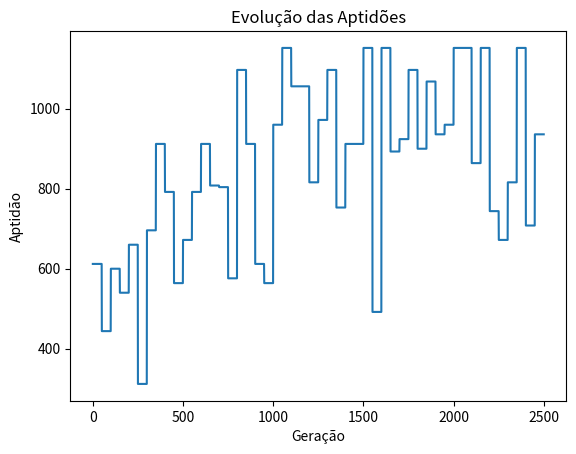

Here is the Python script that generated this plot:
# -*- coding: utf-8 -*-
"""
Created on Fri Jun  9 10:57:55 2023

[redacted]

Fluxo do algoritmo genético:
    
    1 - Definição da representação dos cromossomos
        - Cada cromossomo representa uma solução candidata que é a alocação de PODs em Nós (Gene: 1 sim; 0 não)
    2 - Iníciar a população
        - Cada cromossomo é uma "pessoa" que carrega uma possível solução.
    3 - Avaliação da aptidão (fitness)
        - A aptidão calcula o quão boa é aquela alocação com base no peso do relacionamento entre os PODs
    4 - Seleção dos pais
        - Seleciona os cromossomos pais (roleta)
    5 - Cruzamento (crossover)
        - Realizar o cruzamento entre os pais selecionados para gerar novos cromossomos (filhos)
    6 - Mutação
        - Aplica a mutação (troca aleatória de gene). Permitindo que o algoritmo continue buscando novas soluções.
    7 - Avaliação da aptidão dos filhos
        - Calcula a aptidão de solução de cada filho gerado
    8 - Seleção dos sobreviventes
        - Exclui parte da população gerada e seleciona os cromossomos sobreviventes para gerar uma nova população
    9 - Repete os passos de 4 a 8
        - Cada vez que o algoritmo se repetir será uma nova geração criada
    10 - Retorna com a melhor solução encontrada
"""

import random
import matplotlib.pyplot as plt

tam_populacao = 50
num_geracoes = 50
prob_cruzamento = 0.9
prob_mutacao = 0.2

numero_nos = 3
numero_pods = 10

def gerar_matriz_nos():
    matriz_nos=[
        {"id": 0, "cpu_no": 1001, "memoria_no": 1024},
        {"id": 1, "cpu_no": 1002, "memoria_no": 1024},
        {"id": 2, "cpu_no": 1003, "memoria_no": 1024}
    ]
    return matriz_nos
        
def gerar_matriz_pods():
    matriz_pods = [
        {"id": 0, "cpu": 192, "memoria": 137},
        {"id": 1, "cpu": 174, "memoria": 177},
        {"id": 2, "cpu": 138, "memoria": 133},
        {"id": 3, "cpu": 139, "memoria": 106},
        {"id": 4, "cpu": 105, "memoria": 166},
        {"id": 5, "cpu": 155, "memoria": 102},
        {"id": 6, "cpu": 198, "memoria": 111},
        {"id": 7, "cpu": 143, "memoria": 181},
        {"id": 8, "cpu": 191, "memoria": 168},
        {"id": 9, "cpu": 132, "memoria": 116}
    ]
    
    matriz_relacionamentos = [
        [0, 36, 0, 0, 60, 0, 72, 120, 0, 72],
        [36, 0, 108, 60, 0, 0, 0, 24, 0, 0],
        [0, 108, 0, 0, 84, 0, 120, 0, 0, 0],
        [0, 60, 0, 0, 72, 120, 0, 0, 48, 60],
        [60, 0, 84, 72, 0, 0, 60, 12, 0, 0],
        [0, 0, 0, 120, 0, 0, 12, 0, 0, 120],
        [72, 0, 120, 0, 60, 12, 0, 60, 0, 120],
        [120, 24, 0, 0, 12, 0, 60, 0, 24, 60],
        [0, 0, 0, 48, 0, 0, 0, 24, 0, 48],
        [72, 0, 0, 60, 0, 120, 120, 60, 48, 0]
    ]

    return matriz_pods, matriz_relacionamentos

# Iniciando a População
def iniciar_pop(numero_pods, numero_nos, tam_populacao):
    populacao = []
    for _ in range(tam_populacao):
        alocacao = random.choices(range(numero_nos), k=numero_pods)
        populacao.append(alocacao)
    return populacao

# Versao 04 considerando memória e cpu
def calcular_aptidao(alocacao, matriz_nos, matriz_pods, matriz_relacionamentos):
    somatorio_alocacao = [{'memoria': 0, 'cpu': 0} for _ in range(len(matriz_nos))]
    pesos_comunicacao = [0] * len(matriz_nos)
    aptidao = 0

    # --------------- Imprimindo a matriz de alocação dos pods nos nós
    #print('-' * 45)
    #print(alocacao)
    #for indice, valor in enumerate(alocacao):
    #    print(f"O POD {indice} está no Nó '{valor}'")

    # --------------- Calculando o peso do relacionamento entre os pods
    for i, node in enumerate(alocacao):
            for j in range(i + 1, len(alocacao)):
                if alocacao[j] == node:
                    pod1 = i
                    pod2 = j
                    peso = matriz_relacionamentos[pod1][pod2]
                    pesos_comunicacao[node] += peso
                    aptidao += peso
                    
    # --------------- Calculando o consumo de recursos dos pods nos Nós  
    for pod, node in enumerate(alocacao):
        somatorio_alocacao[node]['memoria'] += matriz_pods[pod]['memoria']
        somatorio_alocacao[node]['cpu'] += matriz_pods[pod]['cpu']
        
        if somatorio_alocacao[node]['cpu'] > no['cpu_no']:
            aptidao -= somatorio_alocacao[node]['cpu'] - no['cpu_no']
        
        if somatorio_alocacao[node]['memoria'] > no['memoria_no']:
            aptidao -= somatorio_alocacao[node]['memoria'] - no['memoria_no']


    # --------------- Imprimindo o resultado do consumo de recursos
    #for i, somatorio in enumerate(somatorio_alocacao):
    #    print(f"Recursos utilizados Nó {i}: Memória = {somatorio['memoria']} CPU = {somatorio['cpu']}")
    
    # --------------- Imprimindo o resultado do peso do relacionamento
    #for i, peso in enumerate(pesos_comunicacao):
    #    print(f"O somatório do peso do relacionamento dos pods do nó {i} é {peso}")
        
    return aptidao

# Seleciona os pais para realizar o cruzamento e gerar novos filhos (método roleta)
def selecionar_pais(populacao, matriz_relacionamentos):
    pais_selecionados=[]
    soma_aptidao = sum(calcular_aptidao(alocacao, matriz_nos, matriz_pods, matriz_relacionamentos) for alocacao in populacao)
    for _ in range (len(populacao)):
        pai = None
        valor_aleatorio = random.uniform(0, soma_aptidao)
        acumulado = 0
        for alocacao in populacao:
            acumulado += calcular_aptidao(alocacao, matriz_nos, matriz_pods, matriz_relacionamentos)
            if acumulado >= valor_aleatorio:
                pai = alocacao
                break
        pais_selecionados.append(pai)
    return pais_selecionados
        
# Realiza o cruzamento dos pais selecionados para que gere filhos com o gene de ambos
def realizar_cruzamento(pais_selecionados, prob_cruzamento):
    filhos = []
    for i in range(0, len(pais_selecionados), 2):
        pai1 = pais_selecionados[i]
        pai2 = pais_selecionados[i + 1]

        if pai1 is None:
            pai1 = random.choices(range(numero_nos), k=numero_pods)
        if pai2 is None:
            pai2 = random.choices(range(numero_nos), k=numero_pods)

        if random.random() < prob_cruzamento:
            ponto_corte = random.randint(1, len(pai1) - 1)
            filho1 = pai1[:ponto_corte] + pai2[ponto_corte:]
            filho2 = pai2[:ponto_corte] + pai1[ponto_corte:]
            filhos.append(filho1)
            filhos.append(filho2)
        else:
            filhos.append(pai1)
            filhos.append(pai2)
    return filhos

# Realiza a mutação para que novos filhos sejam gerados
def realizar_mutacao(filhos, prob_mutacao, numero_nos):
    for i in range(len(filhos)):
        if random.random() < prob_mutacao:
            for j in range(len(filhos[i])):
                if random.random() < prob_mutacao:
                    filhos[i][j] = random.randint(0, numero_nos - 1)

def algoritmo_genetico(numero_pods, numero_nos, matriz_relacionamentos, tam_populacao, prob_mutacao, num_geracoes):
    populacao = iniciar_pop(numero_pods, numero_nos, tam_populacao)
    
    melhor_alocacao = None
    melhor_aptidao = float('-inf')  # Inicializando com o menor valor possível
    
    melhores_aptidoes = []
    historico_aptidoes = []
    
    for geracao in range(num_geracoes):
        pais_selecionados = selecionar_pais(populacao, matriz_relacionamentos)
        filhos = realizar_cruzamento(pais_selecionados, prob_cruzamento)
        realizar_mutacao(filhos, prob_mutacao, numero_nos)
        populacao = filhos
        
        for alocacao in populacao:
            aptidao = calcular_aptidao(alocacao, matriz_nos, matriz_pods, matriz_relacionamentos)
            if aptidao > melhor_aptidao:
                melhor_alocacao = alocacao
                melhor_aptidao = aptidao
                
        melhores_aptidoes.append(melhor_aptidao)
        historico_aptidoes.extend([aptidao for alocacao in populacao])
        print(f"Melhor indivíduo da geração {geracao + 1}: {melhor_alocacao}, Aptidão: {melhor_aptidao}")

    print('-' * 45)
    print("Melhor alocação encontrada:")
    print(f"Alocação: {melhor_alocacao}")
    print(f"Aptidão: {melhor_aptidao}")
    
    # Imprimindo a alocação dos pods nos nós
    for pod, node in enumerate(melhor_alocacao):
        print(f"O POD {pod} está alocado no Nó '{node}'")
        
    # Calculando o consumo de recursos utilizados nos nós
    somatorio_alocacao = [{'memoria': 0, 'cpu': 0} for _ in range(len(matriz_nos))]
    
    for pod, node in enumerate(melhor_alocacao):
        somatorio_alocacao[node]['memoria'] += matriz_pods[pod]['memoria']
        somatorio_alocacao[node]['cpu'] += matriz_pods[pod]['cpu']
    
    # Imprimindo o consumo de recursos utilizados nos nós
    for i, somatorio in enumerate(somatorio_alocacao):
        print(f"Recursos utilizados Nó {i}: Memória = {somatorio['memoria']} CPU = {somatorio['cpu']}")
    
    # Calculando o somatório do peso do relacionamento dos pods nos nós
    pesos_comunicacao = [0] * len(matriz_nos)
    for i, node in enumerate(melhor_alocacao):
        for j in range(i + 1, len(melhor_alocacao)):
            if melhor_alocacao[j] == node:
                pod1 = i
                pod2 = j
                peso = matriz_relacionamentos[pod1][pod2]
                pesos_comunicacao[node] += peso
    
    # Imprimindo o somatório do peso do relacionamento dos pods nos nós
    for i, peso in enumerate(pesos_comunicacao):
        print(f"O somatório do peso do relacionamento dos pods do nó {i} é {peso}")

    # Plotando o gráfico 1 - Gráfico da evolução do Algoritmo Genético
    plt.plot(range(1, num_geracoes * tam_populacao + 1), historico_aptidoes)
    plt.xlabel('Geração')
    plt.ylabel('Aptidão')
    plt.title('Evolução das Aptidões')
    plt.show()  

    # Plotando o gráfico 2 - Gráfico do consumo de recursos
    
    return melhor_alocacao, melhor_aptidao

# Exemplo de uso do algoritmo
print('-' * 45)
print(' Alocação de recursos em um Cluster')
print('-' * 45)
#print("# Gerando os Nós da Infraestrutura #")
# Gerando Matriz dos Nós
matriz_nos = gerar_matriz_nos()

#print('-' * 45)
#print("# Gerando os Pods da Infraestrutura #")

# Gerando Matriz dos Pods
matriz_pods, matriz_relacionamentos = gerar_matriz_pods()
print("")

# Realiza o somatório da quantidade total de Memória e CPU dos Nós
# Realiza o somatório da quantidade total de Memória e CPU requisitados pelos PODs
mem_total_no = 0
cpu_total_no = 0
mem_total_pod = 0
cpu_total_pod = 0
for pod in matriz_pods:
    mem_total_pod += pod['memoria']
    cpu_total_pod += pod['cpu']

for no in matriz_nos:
    mem_total_no += no['memoria_no']
    cpu_total_no += no['cpu_no']
    
# Exibindo a matriz dos Nos
print("Matriz dos Nos:")
for no in matriz_nos:
    print(f"Nó {no['id']}: Memória={no['memoria_no']} CPU={no['cpu_no']}")

print(f"Quantidade total de CPU dos Nós: {cpu_total_no}")
print(f"Quantidade total de Memória dos Nós: {mem_total_no}")
print("")

# Exibindo a matriz de pods
print("Matriz de Pods:")
for pod in matriz_pods:
    print(f"Pod {pod['id']}: Memória={pod['memoria']} CPU={pod['cpu']}")
    
print(f"Quantidade total de CPU requerida pelos PODs: {cpu_total_pod}")
print(f"Quantidade total de Memória requerida pelos PODs: {mem_total_pod}")
print("")

# Exibindo a matriz de relacionamentos (apenas os valores de peso)
print("\nMatriz de Relacionamentos:")
for linha in matriz_relacionamentos:
    print(linha)
print("")

# Verificar se a infraestrutura comporta a quantidade de PODs

if (cpu_total_no>=cpu_total_pod) and (mem_total_no>=mem_total_pod):
    print('-' * 45)
    print("O algoritmo pode otimizar a alocação...")
    melhor_alocacao, melhor_aptidao = algoritmo_genetico(numero_pods, numero_nos, matriz_relacionamentos, tam_populacao, prob_mutacao, num_geracoes)
else:
    print('-' * 45)
    print("A alocação apropriada é infactível")
